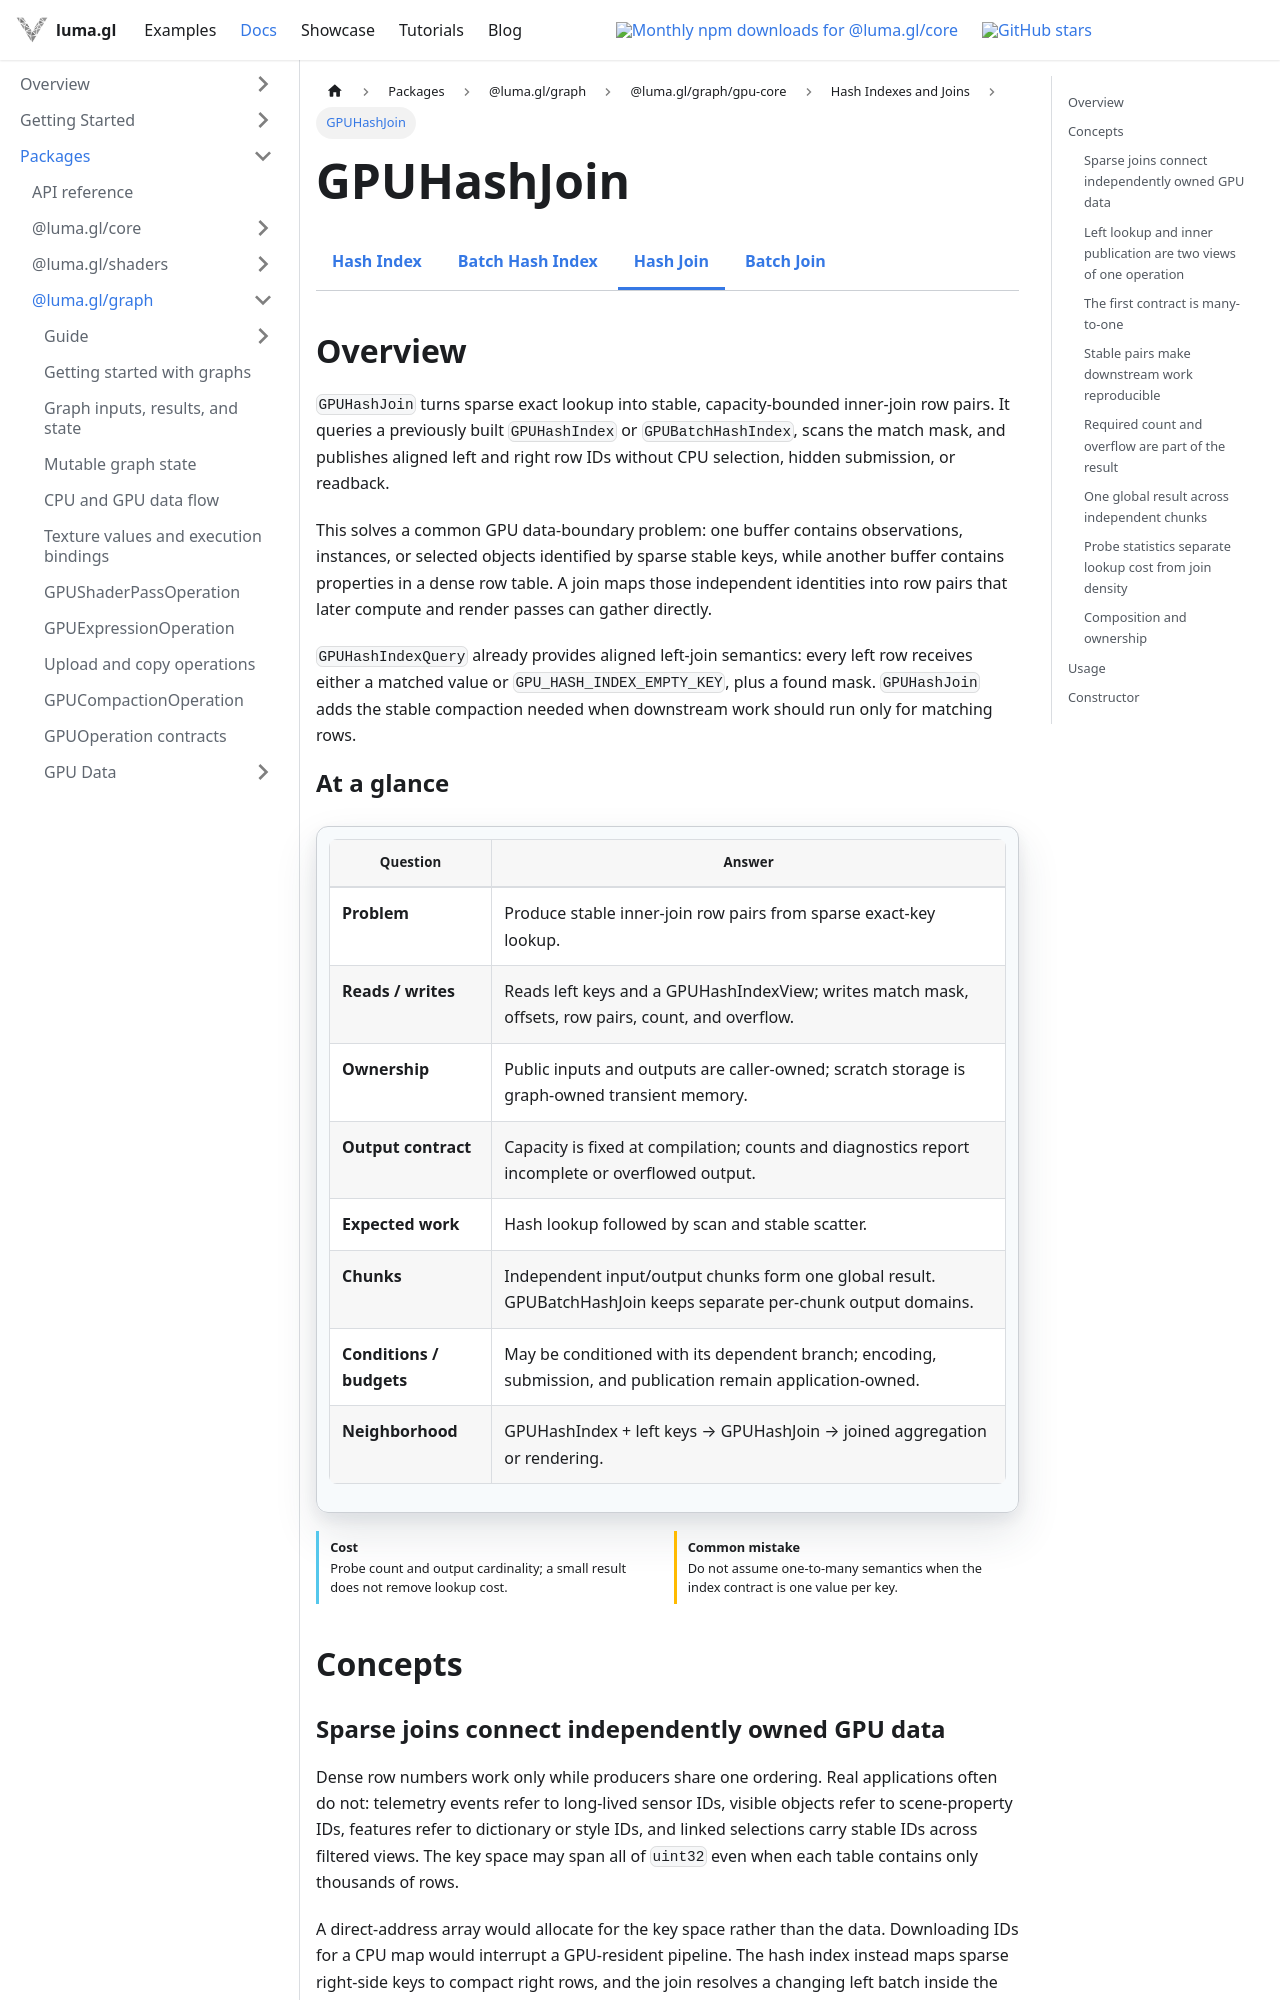

repository: visgl/luma.gl · page: next/docs/api-reference/experimental/gpu-core/gpu-hash-join.html · generator: docusaurus

import {GPUCoreDocsTabs} from '@site/src/components/docs/gpu-core-docs-tabs';
import {GPUOperationContract} from '@site/src/components/docs/gpu-operation-contract';

# GPUHashJoin

<GPUCoreDocsTabs active="hash-join" />

## Overview

`GPUHashJoin` turns sparse exact lookup into stable, capacity-bounded inner-join row pairs. It
queries a previously built `GPUHashIndex` or `GPUBatchHashIndex`, scans the match mask, and
publishes aligned left and right row IDs without CPU selection, hidden submission, or readback.

This solves a common GPU data-boundary problem: one buffer contains observations, instances, or
selected objects identified by sparse stable keys, while another buffer contains properties in a
dense row table. A join maps those independent identities into row pairs that later compute and
render passes can gather directly.

`GPUHashIndexQuery` already provides aligned left-join semantics: every left row receives either a
matched value or `GPU_HASH_INDEX_EMPTY_KEY`, plus a found mask. `GPUHashJoin` adds the stable
compaction needed when downstream work should run only for matching rows.

<GPUOperationContract operation="gpu-hash-join" />

## Concepts

### Sparse joins connect independently owned GPU data

Dense row numbers work only while producers share one ordering. Real applications often do not:
telemetry events refer to long-lived sensor IDs, visible objects refer to scene-property IDs,
features refer to dictionary or style IDs, and linked selections carry stable IDs across filtered
views. The key space may span all of `uint32` even when each table contains only thousands of rows.

A direct-address array would allocate for the key space rather than the data. Downloading IDs for a
CPU map would interrupt a GPU-resident pipeline. The hash index instead maps sparse right-side keys
to compact right rows, and the join resolves a changing left batch inside the same command graph.

### Left lookup and inner publication are two views of one operation

An aligned left join preserves every left row. `GPUHashIndexQuery` writes matched right rows,
`0xffffffff` for misses, and a source-aligned `found` mask. This form is useful when downstream code
must preserve observation or instance alignment and branch on whether a property exists.

An inner join removes misses. `GPUHashJoin` scans the same found mask and writes matched
`[leftRow, rightRow]` pairs in left source order. Duplicate left keys remain duplicate output rows,
which is normally what event and instance joins require. Optional `found` and `probes` outputs keep
the aligned diagnostics available even when the primary result is compacted.
